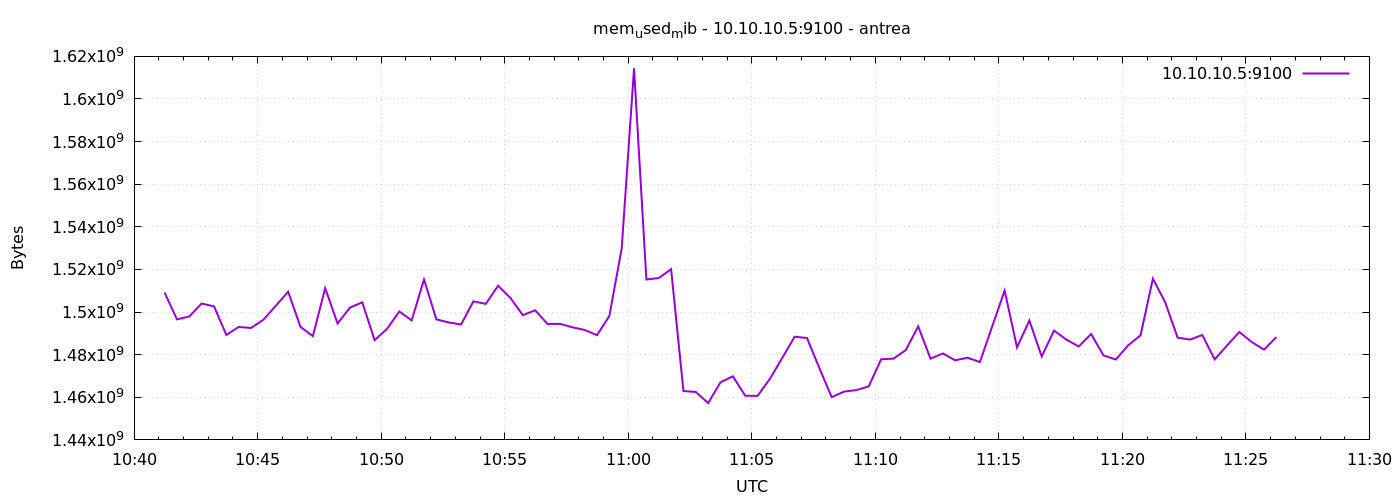

The data file committed next to this chart (first rows):
1777891274	1509158912
1777891304	1496571904
1777891334	1497923584
1777891364	1504006144
1777891394	1502666752
1777891424	1489240064
1777891454	1493004288
1777891484	1492520960
1777891514	1496420352
1777891544	1502949376
1777891574	1509539840
1777891604	1493061632
1777891634	1488691200
1777891664	1511223296
1777891694	1494646784
1777891724	1502060544
1777891754	1504579584
1777891784	1486811136
1777891814	1492090880
1777891844	1500262400
1777891874	1496096768
1777891904	1515261952
1777891934	1496563712
1777891964	1495130112
1777891994	1494171648
1777892024	1505030144
1777892054	1503838208
1777892084	1512374272
1777892114	1506549760
1777892144	1498550272
1777892174	1500835840
1777892204	1494392832
1777892234	1494474752
1777892264	1492860928
1777892294	1491611648
1777892324	1489145856
1777892354	1498099712
1777892384	1529786368
1777892414	1614376960
1777892444	1515282432
1777892474	1515970560
1777892504	1520107520
1777892534	1462943744
1777892564	1462509568
1777892594	1457274880
1777892624	1467043840
1777892654	1469857792
1777892684	1460727808
1777892714	1460670464
1777892744	1468669952
1777892774	1478475776
1777892804	1488412672
1777892834	1487831040
1777892864	1473728512
1777892894	1460047872
1777892924	1462665216
1777892954	1463386112
1777892984	1465131008
1777893014	1477816320
1777893044	1478144000
1777893074	1482158080
... 30 more rows
